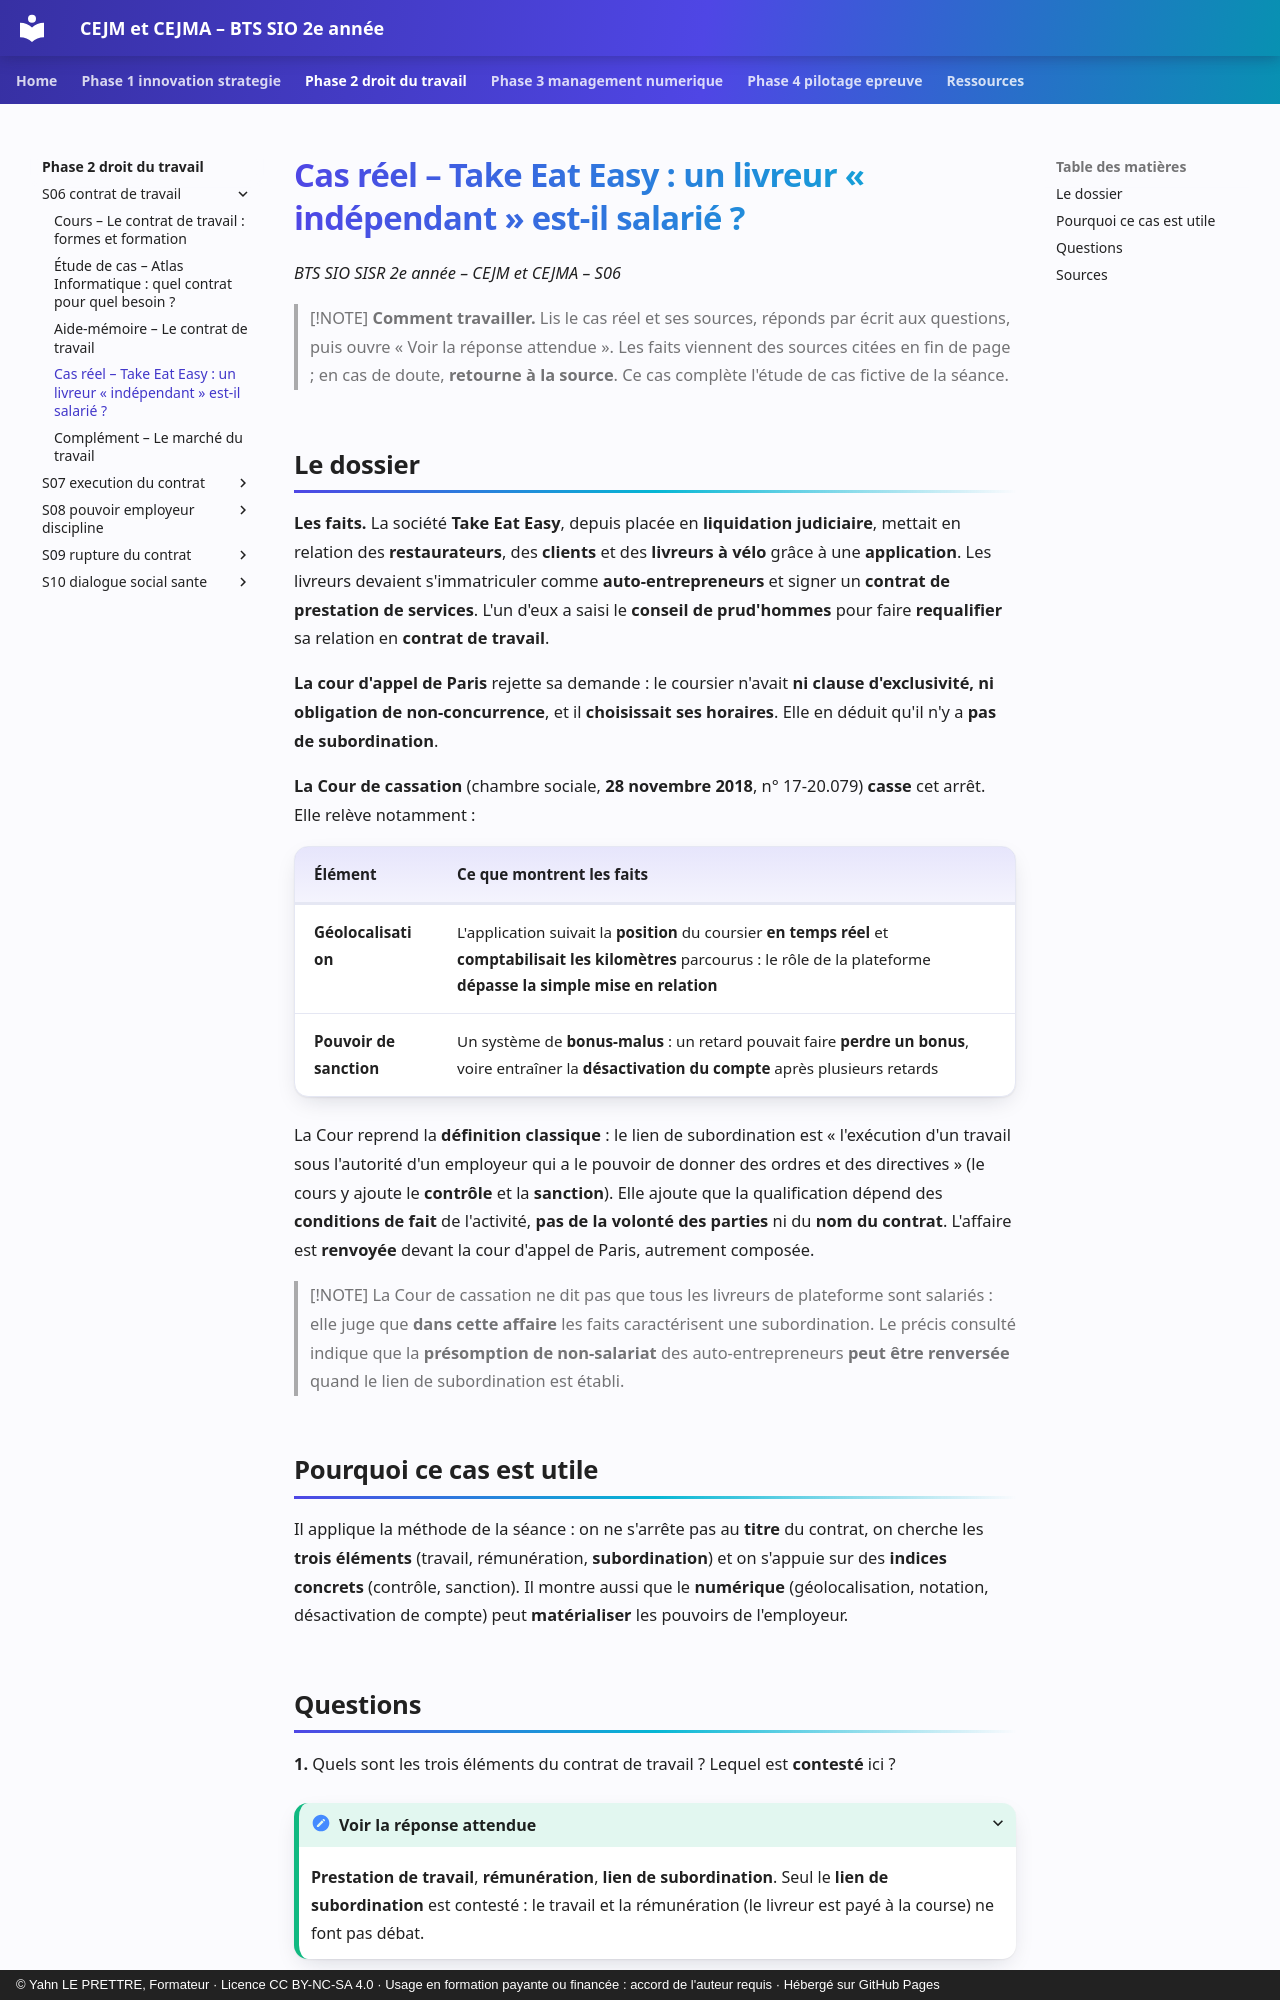

repository: YahnLP/bts2-sio-sisr-cejma · page: phase-2-droit-du-travail/S06-contrat-de-travail/04-cas-reels/index.html · generator: mkdocs · copyright: © Yahn LE PRETTRE, Formateur · Licence CC BY-NC-SA 4.0 · Usage en formation payante ou financée : accord de l'auteur requis · Hébergé sur GitHub Pages

# Cas réel – Take Eat Easy : un livreur « indépendant » est-il salarié ?

*BTS SIO SISR 2e année – CEJM et CEJMA – S06*

> [!NOTE]
> **Comment travailler.** Lis le cas réel et ses sources, réponds par écrit aux questions, puis ouvre « Voir la réponse attendue ». Les faits viennent des sources citées en fin de page ; en cas de doute, **retourne à la source**. Ce cas complète l'étude de cas fictive de la séance.

## Le dossier

**Les faits.** La société **Take Eat Easy**, depuis placée en **liquidation judiciaire**, mettait en relation des **restaurateurs**, des **clients** et des **livreurs à vélo** grâce à une **application**. Les livreurs devaient s'immatriculer comme **auto-entrepreneurs** et signer un **contrat de prestation de services**. L'un d'eux a saisi le **conseil de prud'hommes** pour faire **requalifier** sa relation en **contrat de travail**.

**La cour d'appel de Paris** rejette sa demande : le coursier n'avait **ni clause d'exclusivité, ni obligation de non-concurrence**, et il **choisissait ses horaires**. Elle en déduit qu'il n'y a **pas de subordination**.

**La Cour de cassation** (chambre sociale, **28 novembre 2018**, n° 17-20.079) **casse** cet arrêt. Elle relève notamment :

| Élément | Ce que montrent les faits |
|---|---|
| **Géolocalisation** | L'application suivait la **position** du coursier **en temps réel** et **comptabilisait les kilomètres** parcourus : le rôle de la plateforme **dépasse la simple mise en relation** |
| **Pouvoir de sanction** | Un système de **bonus-malus** : un retard pouvait faire **perdre un bonus**, voire entraîner la **désactivation du compte** après plusieurs retards |

La Cour reprend la **définition classique** : le lien de subordination est « l'exécution d'un travail sous l'autorité d'un employeur qui a le pouvoir de donner des ordres et des directives » (le cours y ajoute le **contrôle** et la **sanction**). Elle ajoute que la qualification dépend des **conditions de fait** de l'activité, **pas de la volonté des parties** ni du **nom du contrat**. L'affaire est **renvoyée** devant la cour d'appel de Paris, autrement composée.

> [!NOTE]
> La Cour de cassation ne dit pas que tous les livreurs de plateforme sont salariés : elle juge que **dans cette affaire** les faits caractérisent une subordination. Le précis consulté indique que la **présomption de non-salariat** des auto-entrepreneurs **peut être renversée** quand le lien de subordination est établi.

## Pourquoi ce cas est utile

Il applique la méthode de la séance : on ne s'arrête pas au **titre** du contrat, on cherche les **trois éléments** (travail, rémunération, **subordination**) et on s'appuie sur des **indices concrets** (contrôle, sanction). Il montre aussi que le **numérique** (géolocalisation, notation, désactivation de compte) peut **matérialiser** les pouvoirs de l'employeur.
